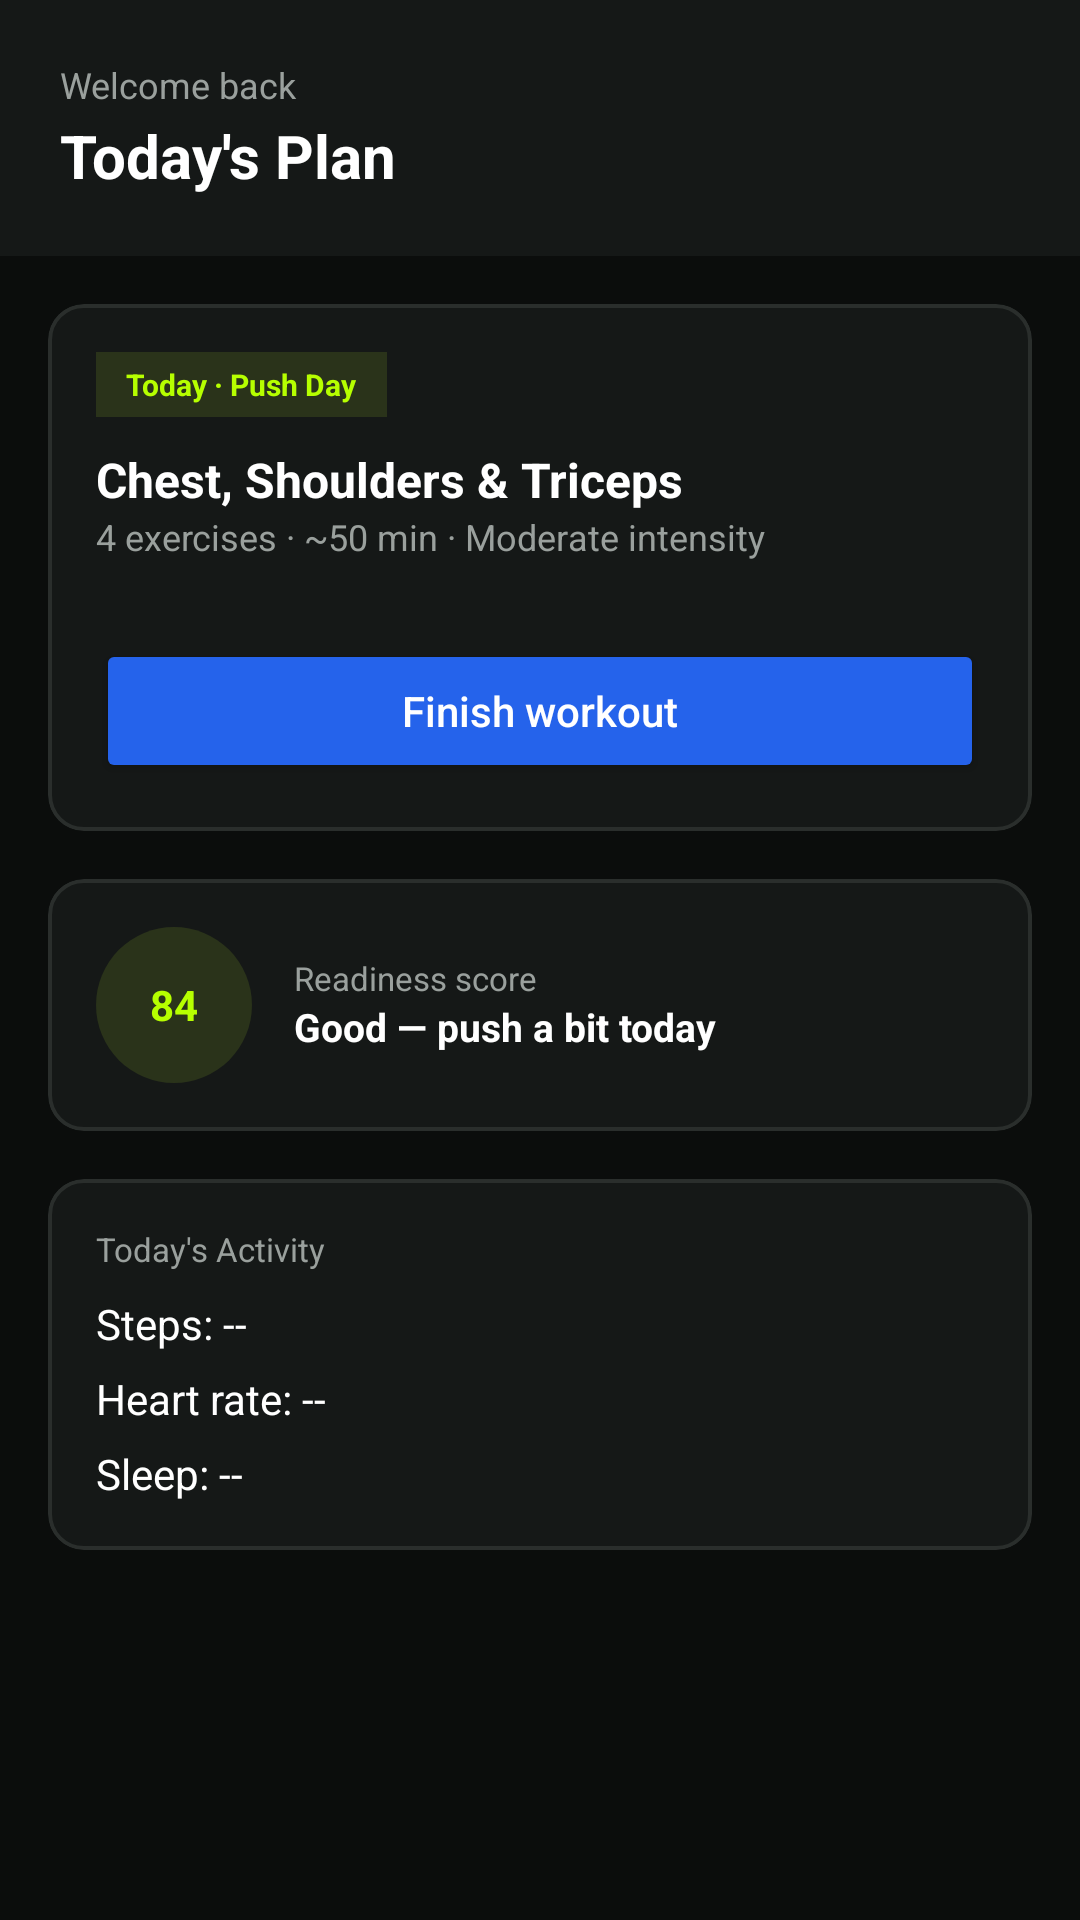

Here is an Android app screen rendered from its layout file. Give the layout XML and the strings, colors and styles it references.
<!-- AndroidManifest.xml: application theme Theme.SaveX -->
<!-- res/layout/content_home_tab.xml -->
<?xml version="1.0" encoding="utf-8"?>
<LinearLayout xmlns:android="http://schemas.android.com/apk/res/android"
    android:id="@+id/contentHomeTab"
    android:layout_width="match_parent"
    android:layout_height="match_parent"
    android:orientation="vertical"
    android:background="@color/gw_background">

    <ScrollView
        android:layout_width="match_parent"
        android:layout_height="match_parent">

        <LinearLayout
            android:layout_width="match_parent"
            android:layout_height="wrap_content"
            android:orientation="vertical">

            <LinearLayout
                android:layout_width="match_parent"
                android:layout_height="wrap_content"
                android:orientation="vertical"
                android:background="@color/gw_surface"
                android:padding="20dp">

                <TextView
                    android:layout_width="wrap_content"
                    android:layout_height="wrap_content"
                    android:text="@string/welcome_back"
                    android:textColor="@color/gw_text_secondary"
                    android:textSize="12sp" />

                <TextView
                    android:id="@+id/textUserPlanTitle"
                    android:layout_width="wrap_content"
                    android:layout_height="wrap_content"
                    android:layout_marginTop="2dp"
                    android:text="Today's Plan"
                    android:textColor="@color/gw_text_primary"
                    android:textSize="20sp"
                    android:textStyle="bold" />
            </LinearLayout>

            <com.google.android.material.card.MaterialCardView
                style="@style/GwOptionCard"
                android:layout_margin="16dp">

                <LinearLayout
                    android:layout_width="match_parent"
                    android:layout_height="wrap_content"
                    android:orientation="vertical"
                    android:padding="16dp">

                    <TextView
                        android:id="@+id/textPlanBadge"
                        android:layout_width="wrap_content"
                        android:layout_height="wrap_content"
                        android:layout_marginBottom="10dp"
                        android:background="@color/gw_primary_light"
                        android:paddingHorizontal="10dp"
                        android:paddingVertical="4dp"
                        android:text="Today · Push Day"
                        android:textColor="@color/gw_primary"
                        android:textSize="10sp"
                        android:textStyle="bold" />

                    <TextView
                        android:id="@+id/textPlanTitle"
                        android:layout_width="match_parent"
                        android:layout_height="wrap_content"
                        android:text="Chest, Shoulders &amp; Triceps"
                        android:textColor="@color/gw_text_primary"
                        android:textSize="16sp"
                        android:textStyle="bold" />

                    <TextView
                        android:id="@+id/textPlanSubtitle"
                        android:layout_width="match_parent"
                        android:layout_height="wrap_content"
                        android:layout_marginBottom="10dp"
                        android:text="4 exercises · ~50 min · Moderate intensity"
                        android:textColor="@color/gw_text_secondary"
                        android:textSize="12sp" />

                    <LinearLayout
                        android:id="@+id/carryOverContainer"
                        android:layout_width="match_parent"
                        android:layout_height="wrap_content"
                        android:orientation="vertical"
                        android:visibility="gone" />
                    

                    <LinearLayout
                        android:id="@+id/exerciseListContainer"
                        android:layout_width="match_parent"
                        android:layout_height="wrap_content"
                        android:orientation="vertical" />
                    

                    <Button
                        android:id="@+id/btnFinishWorkout"
                        android:layout_width="match_parent"
                        android:layout_height="wrap_content"
                        android:layout_marginTop="16dp"
                        android:backgroundTint="#2563EB"
                        android:text="Finish workout"
                        android:textAllCaps="false"
                        android:textColor="#FFFFFF" />

                </LinearLayout>
            </com.google.android.material.card.MaterialCardView>

            <com.google.android.material.card.MaterialCardView
                style="@style/GwOptionCard"
                android:layout_marginHorizontal="16dp"
                android:layout_marginBottom="16dp">

                <LinearLayout
                    android:layout_width="match_parent"
                    android:layout_height="wrap_content"
                    android:orientation="horizontal"
                    android:gravity="center_vertical"
                    android:padding="16dp">

                    <TextView
                        android:id="@+id/textReadinessScore"
                        android:layout_width="52dp"
                        android:layout_height="52dp"
                        android:background="@drawable/bg_icon_circle"
                        android:gravity="center"
                        android:text="84"
                        android:textColor="@color/gw_primary"
                        android:textSize="14sp"
                        android:textStyle="bold" />

                    <LinearLayout
                        android:layout_width="0dp"
                        android:layout_height="wrap_content"
                        android:layout_marginStart="14dp"
                        android:layout_weight="1"
                        android:orientation="vertical">

                        <TextView
                            android:layout_width="wrap_content"
                            android:layout_height="wrap_content"
                            android:text="@string/readiness_score_label"
                            android:textColor="@color/gw_text_secondary"
                            android:textSize="11sp" />

                        <TextView
                            android:id="@+id/textReadinessMessage"
                            android:layout_width="wrap_content"
                            android:layout_height="wrap_content"
                            android:text="Good — push a bit today"
                            android:textColor="@color/gw_text_primary"
                            android:textSize="13sp"
                            android:textStyle="bold" />
                    </LinearLayout>
                </LinearLayout>
            </com.google.android.material.card.MaterialCardView>

            <com.google.android.material.card.MaterialCardView
                style="@style/GwOptionCard"
                android:layout_marginHorizontal="16dp"
                android:layout_marginBottom="16dp">

                <LinearLayout
                    android:layout_width="match_parent"
                    android:layout_height="wrap_content"
                    android:orientation="vertical"
                    android:padding="16dp">

                    <TextView
                        android:layout_width="wrap_content"
                        android:layout_height="wrap_content"
                        android:layout_marginBottom="8dp"
                        android:text="Today's Activity"
                        android:textColor="@color/gw_text_secondary"
                        android:textSize="11sp" />

                    <TextView
                        android:id="@+id/textHomeSteps"
                        android:layout_width="match_parent"
                        android:layout_height="wrap_content"
                        android:text="Steps: --"
                        android:textColor="@color/gw_text_primary"
                        android:textSize="14sp" />

                    <TextView
                        android:id="@+id/textHomeHeartRate"
                        android:layout_width="match_parent"
                        android:layout_height="wrap_content"
                        android:layout_marginTop="6dp"
                        android:text="Heart rate: --"
                        android:textColor="@color/gw_text_primary"
                        android:textSize="14sp" />

                    <TextView
                        android:id="@+id/textHomeSleep"
                        android:layout_width="match_parent"
                        android:layout_height="wrap_content"
                        android:layout_marginTop="6dp"
                        android:text="Sleep: --"
                        android:textColor="@color/gw_text_primary"
                        android:textSize="14sp" />

                    <TextView
                        android:id="@+id/textStepInsight"
                        android:layout_width="match_parent"
                        android:layout_height="wrap_content"
                        android:layout_marginTop="10dp"
                        android:text=""
                        android:textColor="@color/gw_text_secondary"
                        android:textSize="12sp"
                        android:visibility="gone" />

                    <TextView
                        android:id="@+id/textSleepInsight"
                        android:layout_width="match_parent"
                        android:layout_height="wrap_content"
                        android:layout_marginTop="6dp"
                        android:text=""
                        android:textColor="@color/gw_text_secondary"
                        android:textSize="12sp"
                        android:visibility="gone" />
                </LinearLayout>
            </com.google.android.material.card.MaterialCardView>

        </LinearLayout>
    </ScrollView>
</LinearLayout>
<!-- resources referenced by this layout -->
<resources>
  <color name="gw_background">#0B0D0C</color>
  <color name="gw_primary">#B6FF00</color>
  <color name="gw_primary_light">#2A331A</color>
  <color name="gw_surface">#151817</color>
  <color name="gw_text_primary">#FFFFFF</color>
  <color name="gw_text_secondary">#9AA09D</color>
  <!-- drawable bg_icon_circle (drawable) -->
  <?xml version="1.0" encoding="utf-8"?>
  <shape xmlns:android="http://schemas.android.com/apk/res/android"
      android:shape="oval">
      <solid android:color="@color/gw_primary_light" />
  </shape>
  <string name="readiness_score_label">Readiness score</string>
  <string name="welcome_back">Welcome back</string>
  <style name="GwOptionCard" parent="Widget.MaterialComponents.CardView">
          <item name="cardBackgroundColor">@color/gw_surface</item>
          <item name="cardCornerRadius">12dp</item>
          <item name="cardElevation">0dp</item>
          <item name="strokeWidth">1.3dp</item>
          <item name="strokeColor">@color/gw_border</item>
          <item name="android:layout_width">match_parent</item>
          <item name="android:layout_height">wrap_content</item>
      </style>
  <style name="Theme.SaveX" parent="Base.Theme.SaveX" />
  <color name="gw_border">#2A2E2C</color>
  <style name="Base.Theme.SaveX" parent="Theme.Material3.DayNight.NoActionBar">
          
          <item name="android:windowBackground">@color/gw_background</item>
          <item name="android:statusBarColor">@color/gw_background</item>
          <item name="android:navigationBarColor">@color/gw_background</item>
      </style>
</resources>
